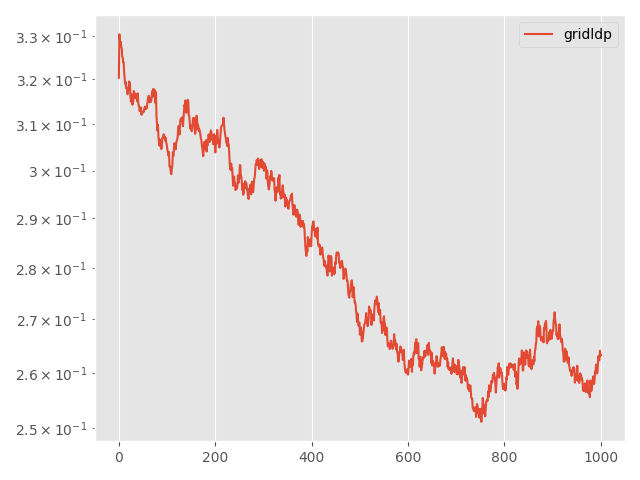

Data behind this chart, as committed beside it:
Step, topology, method, lr, clip, momentum, sigma, sigma-cor, epsilon, loss
0, grid, ldp, 0.05, 0.001, 0.0, 0.08031, 0, 10, 0.3204
5, grid, ldp, 0.05, 0.001, 0.0, 0.08031, 0, 10, 0.3304
10, grid, ldp, 0.05, 0.001, 0.0, 0.08031, 0, 10, 0.3294
15, grid, ldp, 0.05, 0.001, 0.0, 0.08031, 0, 10, 0.328
20, grid, ldp, 0.05, 0.001, 0.0, 0.08031, 0, 10, 0.3286
25, grid, ldp, 0.05, 0.001, 0.0, 0.08031, 0, 10, 0.3274
30, grid, ldp, 0.05, 0.001, 0.0, 0.08031, 0, 10, 0.3271
35, grid, ldp, 0.05, 0.001, 0.0, 0.08031, 0, 10, 0.3252
40, grid, ldp, 0.05, 0.001, 0.0, 0.08031, 0, 10, 0.325
45, grid, ldp, 0.05, 0.001, 0.0, 0.08031, 0, 10, 0.3239
50, grid, ldp, 0.05, 0.001, 0.0, 0.08031, 0, 10, 0.3239
55, grid, ldp, 0.05, 0.001, 0.0, 0.08031, 0, 10, 0.3215
60, grid, ldp, 0.05, 0.001, 0.0, 0.08031, 0, 10, 0.3203
65, grid, ldp, 0.05, 0.001, 0.0, 0.08031, 0, 10, 0.3191
70, grid, ldp, 0.05, 0.001, 0.0, 0.08031, 0, 10, 0.3194
75, grid, ldp, 0.05, 0.001, 0.0, 0.08031, 0, 10, 0.3182
80, grid, ldp, 0.05, 0.001, 0.0, 0.08031, 0, 10, 0.3179
85, grid, ldp, 0.05, 0.001, 0.0, 0.08031, 0, 10, 0.318
90, grid, ldp, 0.05, 0.001, 0.0, 0.08031, 0, 10, 0.3167
95, grid, ldp, 0.05, 0.001, 0.0, 0.08031, 0, 10, 0.3175
100, grid, ldp, 0.05, 0.001, 0.0, 0.08031, 0, 10, 0.3178
105, grid, ldp, 0.05, 0.001, 0.0, 0.08031, 0, 10, 0.3195
110, grid, ldp, 0.05, 0.001, 0.0, 0.08031, 0, 10, 0.3189
115, grid, ldp, 0.05, 0.001, 0.0, 0.08031, 0, 10, 0.3193
120, grid, ldp, 0.05, 0.001, 0.0, 0.08031, 0, 10, 0.3161
125, grid, ldp, 0.05, 0.001, 0.0, 0.08031, 0, 10, 0.3151
130, grid, ldp, 0.05, 0.001, 0.0, 0.08031, 0, 10, 0.3167
135, grid, ldp, 0.05, 0.001, 0.0, 0.08031, 0, 10, 0.3148
140, grid, ldp, 0.05, 0.001, 0.0, 0.08031, 0, 10, 0.3143
145, grid, ldp, 0.05, 0.001, 0.0, 0.08031, 0, 10, 0.3145
150, grid, ldp, 0.05, 0.001, 0.0, 0.08031, 0, 10, 0.3152
155, grid, ldp, 0.05, 0.001, 0.0, 0.08031, 0, 10, 0.3174
160, grid, ldp, 0.05, 0.001, 0.0, 0.08031, 0, 10, 0.3171
165, grid, ldp, 0.05, 0.001, 0.0, 0.08031, 0, 10, 0.3163
170, grid, ldp, 0.05, 0.001, 0.0, 0.08031, 0, 10, 0.3158
175, grid, ldp, 0.05, 0.001, 0.0, 0.08031, 0, 10, 0.3168
180, grid, ldp, 0.05, 0.001, 0.0, 0.08031, 0, 10, 0.3158
185, grid, ldp, 0.05, 0.001, 0.0, 0.08031, 0, 10, 0.316
190, grid, ldp, 0.05, 0.001, 0.0, 0.08031, 0, 10, 0.3151
195, grid, ldp, 0.05, 0.001, 0.0, 0.08031, 0, 10, 0.3168
200, grid, ldp, 0.05, 0.001, 0.0, 0.08031, 0, 10, 0.3151
205, grid, ldp, 0.05, 0.001, 0.0, 0.08031, 0, 10, 0.3141
210, grid, ldp, 0.05, 0.001, 0.0, 0.08031, 0, 10, 0.314
215, grid, ldp, 0.05, 0.001, 0.0, 0.08031, 0, 10, 0.3129
220, grid, ldp, 0.05, 0.001, 0.0, 0.08031, 0, 10, 0.3133
225, grid, ldp, 0.05, 0.001, 0.0, 0.08031, 0, 10, 0.3133
230, grid, ldp, 0.05, 0.001, 0.0, 0.08031, 0, 10, 0.3137
235, grid, ldp, 0.05, 0.001, 0.0, 0.08031, 0, 10, 0.3121
240, grid, ldp, 0.05, 0.001, 0.0, 0.08031, 0, 10, 0.3128
245, grid, ldp, 0.05, 0.001, 0.0, 0.08031, 0, 10, 0.3126
250, grid, ldp, 0.05, 0.001, 0.0, 0.08031, 0, 10, 0.3126
255, grid, ldp, 0.05, 0.001, 0.0, 0.08031, 0, 10, 0.3127
260, grid, ldp, 0.05, 0.001, 0.0, 0.08031, 0, 10, 0.3128
265, grid, ldp, 0.05, 0.001, 0.0, 0.08031, 0, 10, 0.3136
270, grid, ldp, 0.05, 0.001, 0.0, 0.08031, 0, 10, 0.3139
275, grid, ldp, 0.05, 0.001, 0.0, 0.08031, 0, 10, 0.3135
280, grid, ldp, 0.05, 0.001, 0.0, 0.08031, 0, 10, 0.3133
285, grid, ldp, 0.05, 0.001, 0.0, 0.08031, 0, 10, 0.3138
290, grid, ldp, 0.05, 0.001, 0.0, 0.08031, 0, 10, 0.3136
295, grid, ldp, 0.05, 0.001, 0.0, 0.08031, 0, 10, 0.3146
... 941 more rows
